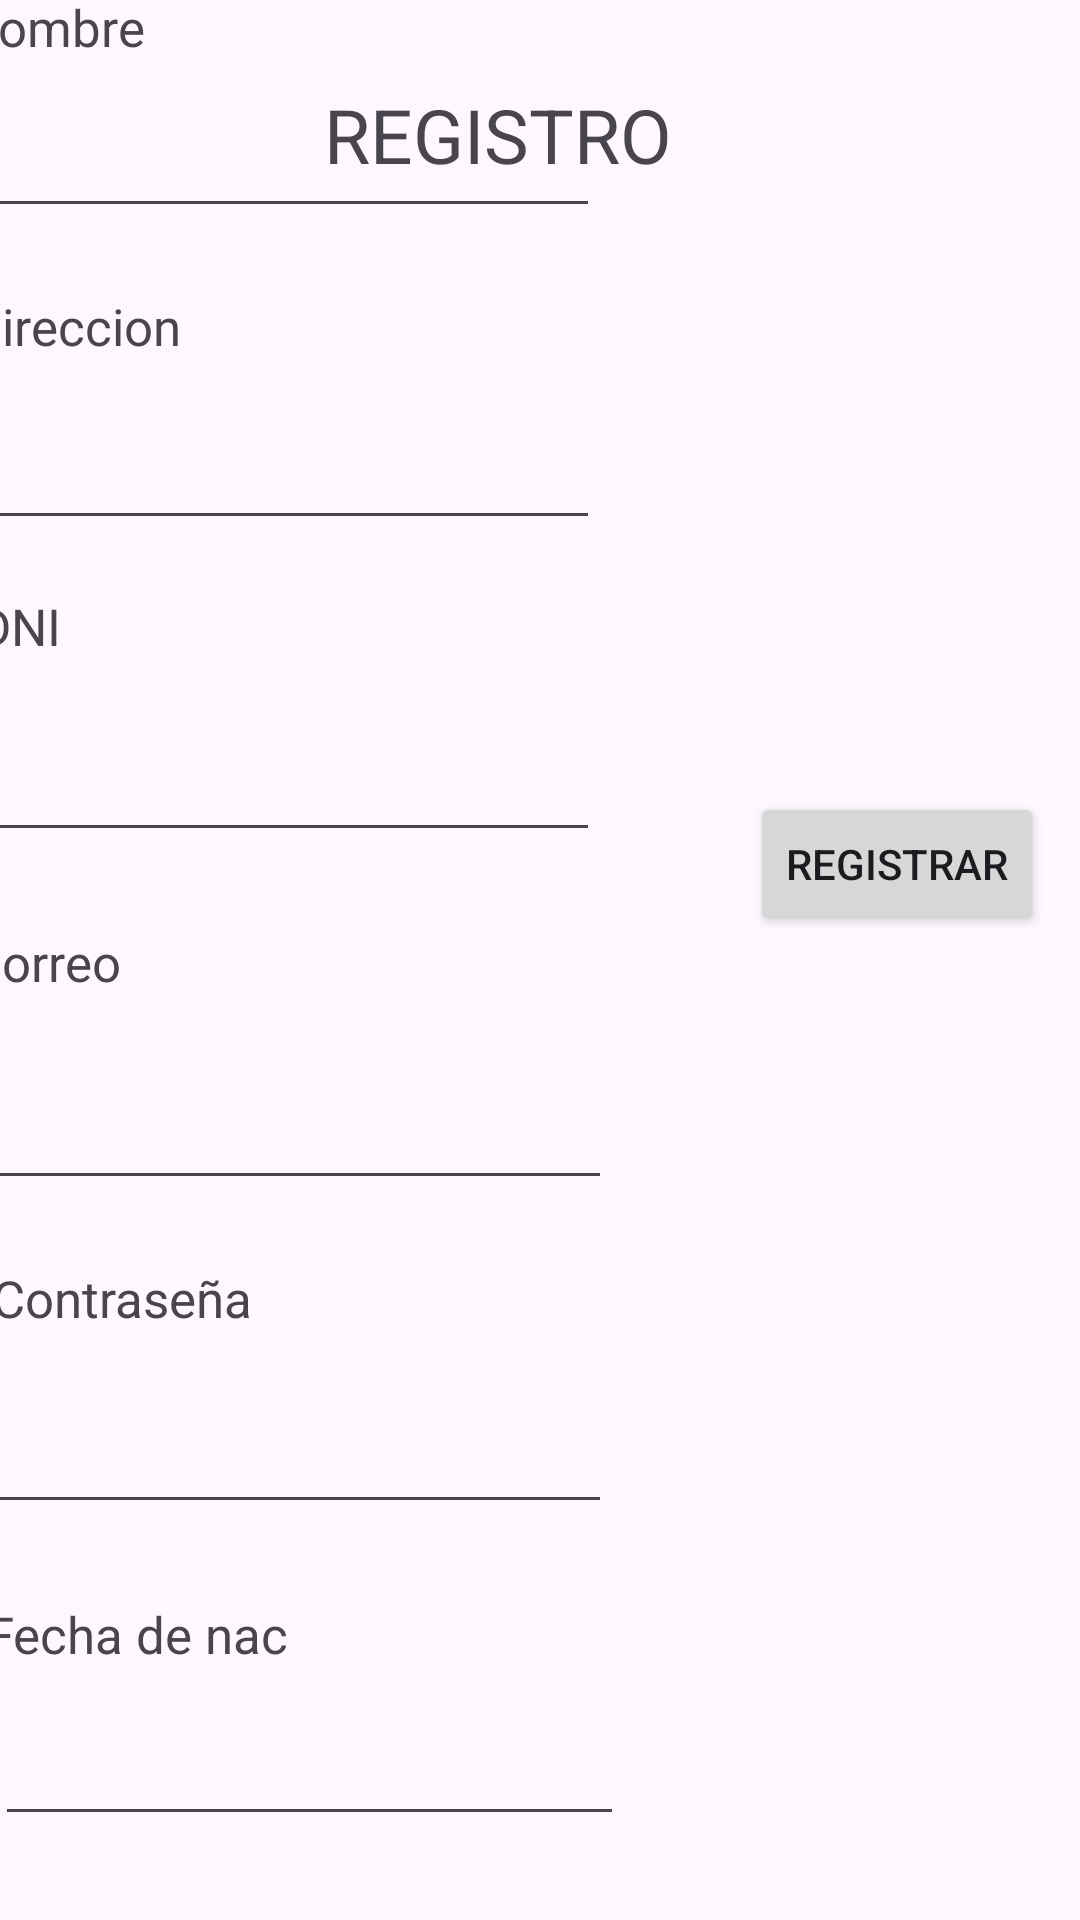

Write the Android layout XML for this screen, with the resource values it uses.
<!-- AndroidManifest.xml: application theme Theme.ExamenRezagadoJArroyo -->
<!-- res/layout/activity_register.xml -->
<?xml version="1.0" encoding="utf-8"?>
<androidx.constraintlayout.widget.ConstraintLayout xmlns:android="http://schemas.android.com/apk/res/android"
    xmlns:app="http://schemas.android.com/apk/res-auto"
    xmlns:tools="http://schemas.android.com/tools"
    android:layout_width="match_parent"
    android:layout_height="match_parent"
    tools:context=".RegisterActivity">

    <TextView
        android:layout_width="wrap_content"
        android:layout_height="wrap_content"
        android:layout_marginTop="28dp"
        android:layout_marginEnd="136dp"
        android:text="REGISTRO"
        android:textSize="25sp"
        app:layout_constraintEnd_toEndOf="parent"
        app:layout_constraintTop_toTopOf="parent" />

    <TextView
        android:id="@+id/textView5"
        android:layout_width="wrap_content"
        android:layout_height="wrap_content"
        android:layout_marginEnd="312dp"
        android:layout_marginBottom="620dp"
        android:text="Nombre"
        android:textSize="17sp"
        app:layout_constraintBottom_toBottomOf="parent"
        app:layout_constraintEnd_toEndOf="parent" />

    <EditText
        android:id="@+id/txtNombre"
        android:layout_width="wrap_content"
        android:layout_height="wrap_content"
        android:layout_marginEnd="160dp"
        android:layout_marginBottom="564dp"
        android:ems="10"
        android:inputType="text"
        app:layout_constraintBottom_toBottomOf="parent"
        app:layout_constraintEnd_toEndOf="parent" />

    <TextView
        android:id="@+id/textView6"
        android:layout_width="wrap_content"
        android:layout_height="wrap_content"
        android:layout_marginEnd="300dp"
        android:layout_marginBottom="520dp"
        android:text="Direccion"
        android:textSize="17sp"
        app:layout_constraintBottom_toBottomOf="parent"
        app:layout_constraintEnd_toEndOf="parent" />

    <EditText
        android:id="@+id/txtDireccion"
        android:layout_width="wrap_content"
        android:layout_height="wrap_content"
        android:layout_marginEnd="160dp"
        android:layout_marginBottom="460dp"
        android:ems="10"
        android:inputType="text"
        app:layout_constraintBottom_toBottomOf="parent"
        app:layout_constraintEnd_toEndOf="parent" />

    <TextView
        android:id="@+id/textView7"
        android:layout_width="wrap_content"
        android:layout_height="wrap_content"
        android:layout_marginEnd="340dp"
        android:layout_marginBottom="420dp"
        android:text="DNI"
        android:textSize="17sp"
        app:layout_constraintBottom_toBottomOf="parent"
        app:layout_constraintEnd_toEndOf="parent" />

    <EditText
        android:id="@+id/txtDni"
        android:layout_width="wrap_content"
        android:layout_height="wrap_content"
        android:layout_marginEnd="160dp"
        android:layout_marginBottom="356dp"
        android:ems="10"
        android:inputType="text"
        app:layout_constraintBottom_toBottomOf="parent"
        app:layout_constraintEnd_toEndOf="parent" />

    <TextView
        android:id="@+id/textView8"
        android:layout_width="wrap_content"
        android:layout_height="wrap_content"
        android:layout_marginEnd="320dp"
        android:layout_marginBottom="308dp"
        android:text="Correo"
        android:textSize="17sp"
        app:layout_constraintBottom_toBottomOf="parent"
        app:layout_constraintEnd_toEndOf="parent" />

    <EditText
        android:id="@+id/txtCorreo"
        android:layout_width="wrap_content"
        android:layout_height="wrap_content"
        android:layout_marginEnd="156dp"
        android:layout_marginBottom="240dp"
        android:ems="10"
        android:inputType="text"
        app:layout_constraintBottom_toBottomOf="parent"
        app:layout_constraintEnd_toEndOf="parent" />

    <TextView
        android:id="@+id/sda"
        android:layout_width="wrap_content"
        android:layout_height="wrap_content"
        android:layout_marginEnd="276dp"
        android:layout_marginBottom="196dp"
        android:text="Contraseña"
        android:textSize="17sp"
        app:layout_constraintBottom_toBottomOf="parent"
        app:layout_constraintEnd_toEndOf="parent" />

    <EditText
        android:id="@+id/txtContraseña"
        android:layout_width="wrap_content"
        android:layout_height="wrap_content"
        android:layout_marginEnd="156dp"
        android:layout_marginBottom="132dp"
        android:ems="10"
        android:inputType="text"
        app:layout_constraintBottom_toBottomOf="parent"
        app:layout_constraintEnd_toEndOf="parent" />

    <TextView
        android:id="@+id/textView10"
        android:layout_width="wrap_content"
        android:layout_height="wrap_content"
        android:layout_marginEnd="264dp"
        android:layout_marginBottom="84dp"
        android:text="Fecha de nac"
        android:textSize="17sp"
        app:layout_constraintBottom_toBottomOf="parent"
        app:layout_constraintEnd_toEndOf="parent" />

    <EditText
        android:id="@+id/txtFechaNac"
        android:layout_width="wrap_content"
        android:layout_height="wrap_content"
        android:layout_marginEnd="152dp"
        android:layout_marginBottom="28dp"
        android:ems="10"
        android:inputType="text"
        app:layout_constraintBottom_toBottomOf="parent"
        app:layout_constraintEnd_toEndOf="parent" />

    <Button
        android:id="@+id/btnRegistrar"
        android:layout_width="wrap_content"
        android:layout_height="wrap_content"
        android:layout_marginEnd="12dp"
        android:layout_marginBottom="328dp"
        android:text="REGISTRAR"
        app:layout_constraintBottom_toBottomOf="parent"
        app:layout_constraintEnd_toEndOf="parent" />
</androidx.constraintlayout.widget.ConstraintLayout>
<!-- resources referenced by this layout -->
<resources>
  <style name="Theme.ExamenRezagadoJArroyo" parent="Base.Theme.ExamenRezagadoJArroyo" />
  <style name="Base.Theme.ExamenRezagadoJArroyo" parent="Theme.Material3.DayNight.NoActionBar">
          
          
      </style>
</resources>
